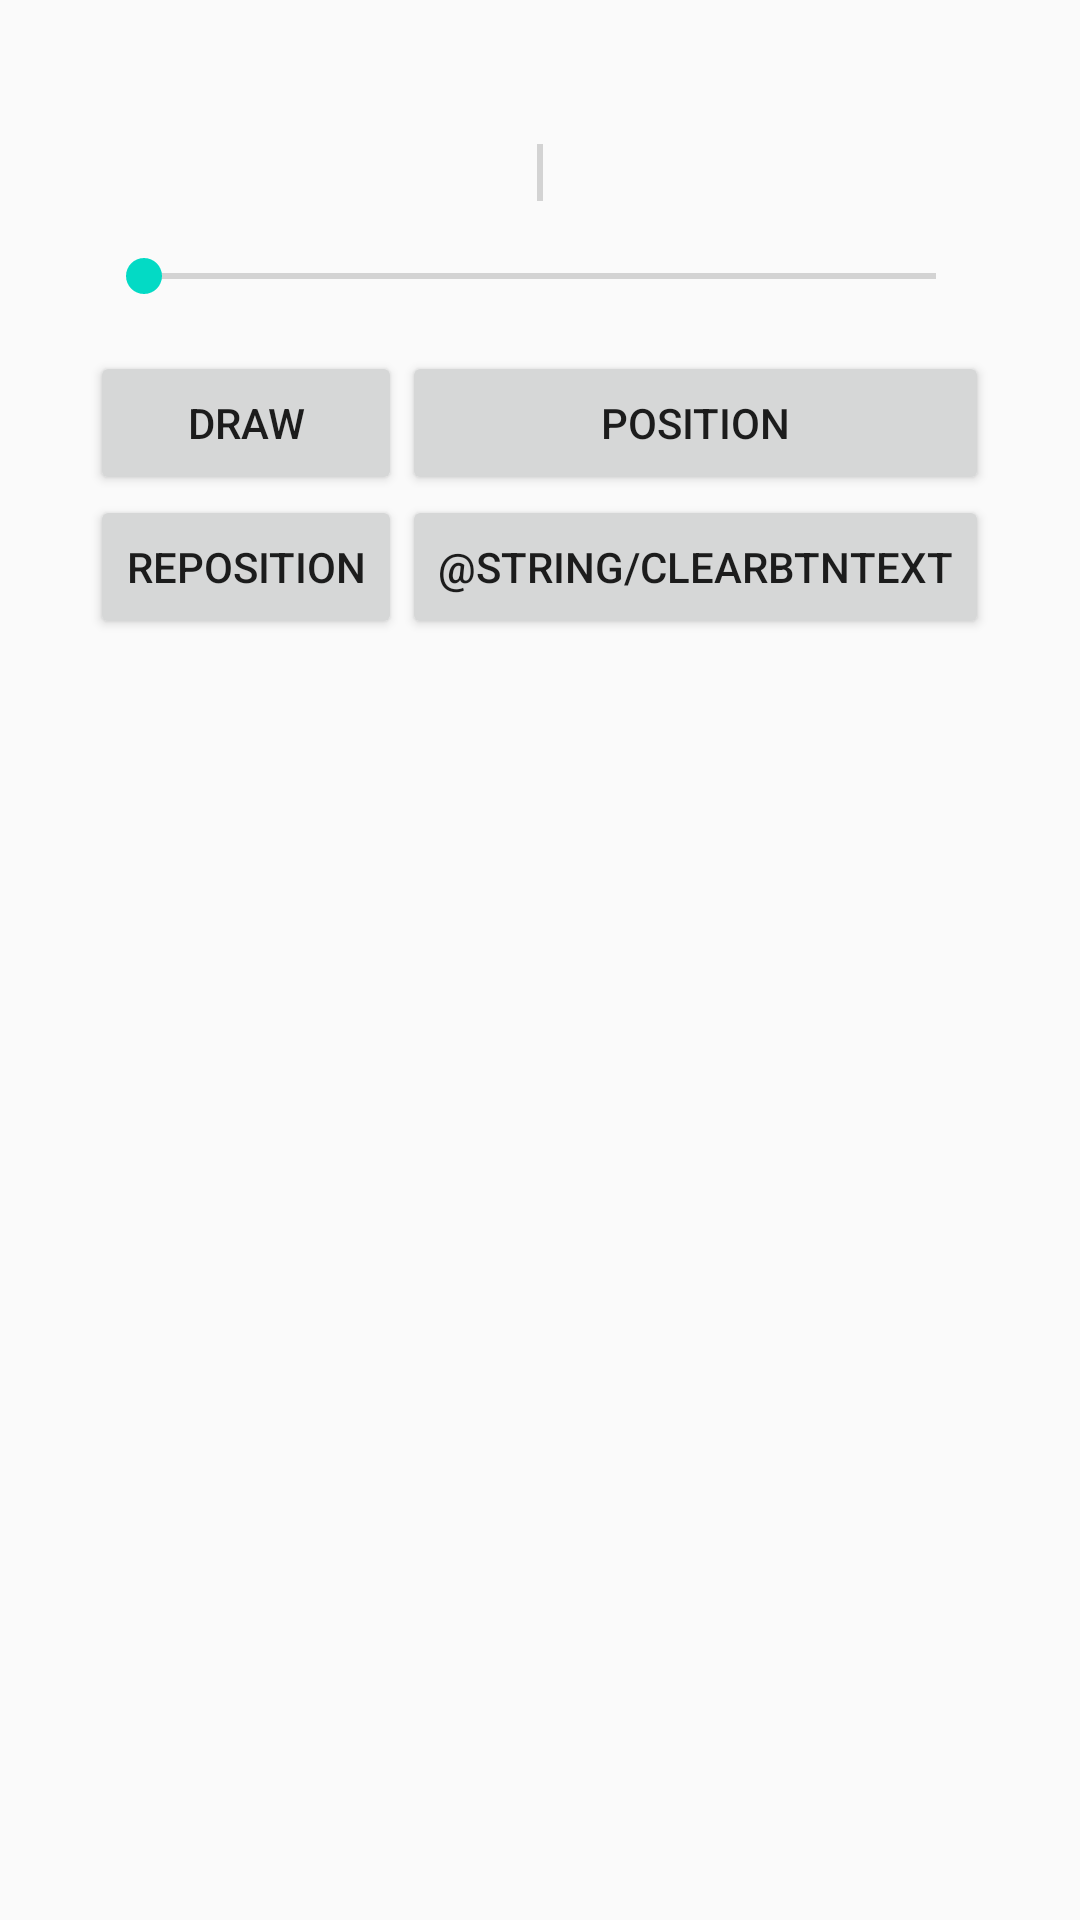

Reconstruct the res/layout file that produces this screen, plus the resources it refers to.
<!-- AndroidManifest.xml: application theme AppTheme -->
<!-- res/layout/content_main.xml -->
<?xml version="1.0" encoding="utf-8"?>
<android.support.constraint.ConstraintLayout xmlns:android="http://schemas.android.com/apk/res/android"
    xmlns:app="http://schemas.android.com/apk/res-auto"
    xmlns:tools="http://schemas.android.com/tools"
    android:layout_width="match_parent"
    android:layout_height="match_parent"
    app:layout_behavior="@string/appbar_scrolling_view_behavior"
    tools:context=".activities.MainActivity"
    tools:showIn="@layout/activity_main">


    <LinearLayout xmlns:android="http://schemas.android.com/apk/res/android"
        android:layout_width="match_parent"
        android:layout_height="488dp"
        android:orientation="vertical"
        android:padding="16dp"
        app:layout_constraintTop_toTopOf="parent"
        tools:layout_editor_absoluteX="0dp">

        <LinearLayout xmlns:android="http://schemas.android.com/apk/res/android"
            android:layout_width="match_parent"
            android:layout_height="wrap_content"
            android:orientation="vertical"
            android:padding="16dp"
            tools:layout_editor_absoluteX="0dp"
            tools:layout_editor_absoluteY="49dp">

            <RelativeLayout
                android:layout_width="match_parent"
                android:layout_height="match_parent"
                android:padding="16dp">

                <TextView
                    android:id="@+id/coordinates"
                    android:layout_width="wrap_content"
                    android:layout_height="wrap_content" />

                <SeekBar
                    android:id="@+id/rotateXY"
                    android:layout_width="match_parent"
                    android:layout_height="wrap_content"
                    android:rotation="270" />
            </RelativeLayout>

            <SeekBar
                android:id="@+id/rotateXZ"
                android:layout_width="match_parent"
                android:layout_height="wrap_content" />

        </LinearLayout>


        <TableLayout xmlns:android="http://schemas.android.com/apk/res/android"
            android:id="@+id/tableLayout1"
            android:layout_width="wrap_content"
            android:layout_height="138dp"
            android:layout_gravity="center_horizontal">

            <TableRow>

                <Button
                    android:id="@+id/draw"
                    android:layout_width="wrap_content"
                    android:layout_height="wrap_content"
                    android:text="@string/drawBtnText" />

                <Button
                    android:id="@+id/position"
                    android:layout_width="wrap_content"
                    android:layout_height="wrap_content"
                    android:text="@string/positionBtnText" />

            </TableRow>

            <TableRow>

                <Button
                    android:id="@+id/reposition"
                    android:layout_width="wrap_content"
                    android:layout_height="wrap_content"
                    android:text="@string/repositionBtnText" />

                <Button
                    android:id="@+id/clear"
                    android:layout_width="wrap_content"
                    android:layout_height="wrap_content"
                    android:text="@string/clearBtnText" />

            </TableRow>

        </TableLayout>


    </LinearLayout>




</android.support.constraint.ConstraintLayout>
<!-- res/layout/activity_main.xml (included above) -->
<?xml version="1.0" encoding="utf-8"?>
<android.support.design.widget.CoordinatorLayout xmlns:android="http://schemas.android.com/apk/res/android"
    xmlns:app="http://schemas.android.com/apk/res-auto"
    xmlns:tools="http://schemas.android.com/tools"
    android:layout_width="match_parent"
    android:layout_height="match_parent"
    tools:context=".activities.MainActivity"
    android:background="@color/white">

    <android.support.design.widget.AppBarLayout
        android:layout_width="match_parent"
        android:layout_height="wrap_content"
        android:theme="@style/AppTheme.AppBarOverlay">

        <android.support.v7.widget.Toolbar
            android:id="@+id/toolbar"
            android:layout_width="match_parent"
            android:layout_height="match_parent"
            android:background="@color/brown"
            android:baselineAligned="false"
            app:popupTheme="@style/AppTheme.PopupOverlay" />

    </android.support.design.widget.AppBarLayout>

    <include layout="@layout/content_main" />

    <android.support.design.widget.FloatingActionButton
        android:id="@+id/fab"
        android:layout_width="wrap_content"
        android:layout_height="wrap_content"
        android:layout_gravity="bottom|end"
        android:layout_margin="@dimen/fab_margin"
        app:srcCompat="@android:drawable/ic_dialog_email" />

</android.support.design.widget.CoordinatorLayout>
<!-- resources referenced by this layout -->
<resources>
  <color name="brown">#3B2527</color>
  <color name="white">#ffff</color>
  <string name="drawBtnText">Draw</string>
  <string name="positionBtnText">Position</string>
  <string name="repositionBtnText">Reposition</string>
  <style name="AppTheme.AppBarOverlay" parent="ThemeOverlay.AppCompat.Dark.ActionBar" />
  <style name="AppTheme.PopupOverlay" parent="ThemeOverlay.AppCompat.Light" />
  <style name="AppTheme" parent="Theme.AppCompat.Light.DarkActionBar">
          
          <item name="colorPrimary">@color/colorPrimary</item>
          <item name="colorPrimaryDark">#3B2527</item>
          <item name="colorAccent">@color/colorAccent</item>
      </style>
  <!-- not gathered from this repository: default colours our renderer supplied (Android Studio template values) -->
  <color name="colorPrimary">#FF6200EE</color>
  <color name="colorAccent">#FF03DAC5</color>
</resources>
